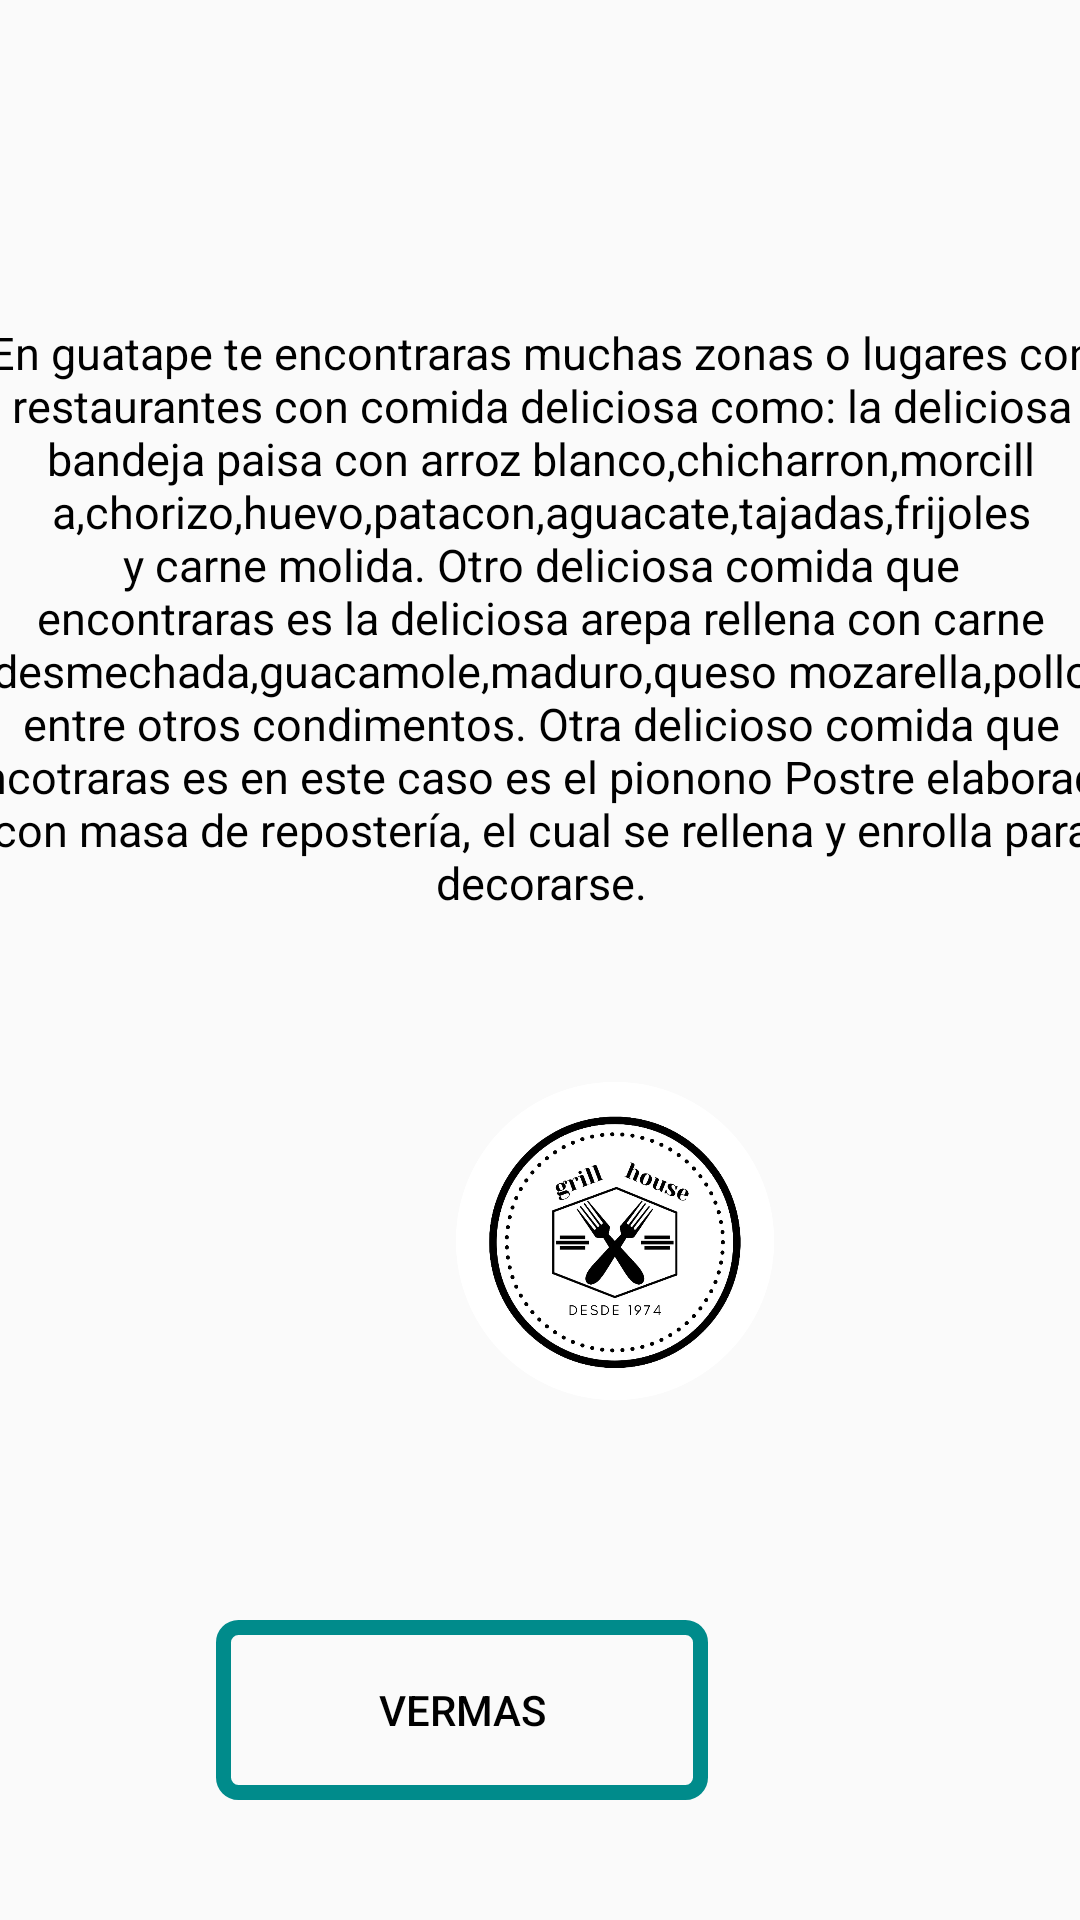

Write the Android layout XML for this screen, with the resource values it uses.
<!-- AndroidManifest.xml: application theme Theme.Puebliando1 -->
<!-- res/layout/activity_restaurantes.xml -->
<?xml version="1.0" encoding="utf-8"?>
<android.support.constraint.ConstraintLayout xmlns:android="http://schemas.android.com/apk/res/android"
    xmlns:app="http://schemas.android.com/apk/res-auto"
    xmlns:tools="http://schemas.android.com/tools"
    android:layout_width="match_parent"
    android:layout_height="match_parent"
    android:background="@drawable/fondosi"
    tools:context=".Restaurantes">

    <TextView
        android:layout_width="match_parent"
        android:layout_height="wrap_content"
        android:layout_marginBottom="664dp"
        android:fontFamily="casual"
        android:text="restaurantes"
        android:textAlignment="center"
        android:textColor="@color/black"
        android:textSize="15dp"
        android:textStyle="bold"
        app:layout_constraintBottom_toBottomOf="parent"
        app:layout_constraintEnd_toEndOf="parent"
        app:layout_constraintHorizontal_bias="0.0"
        app:layout_constraintStart_toStartOf="parent" />

    <TextView
        android:id="@+id/hotelesyturismo"
        android:layout_width="395dp"
        android:layout_height="243dp"
        android:text="@string/resenarestaurantes"
        android:textColor="@color/black"
        android:textAlignment="center"
        android:textSize="15dp"
        app:layout_constraintBottom_toBottomOf="parent"
        app:layout_constraintEnd_toEndOf="parent"
        app:layout_constraintStart_toStartOf="parent"
        app:layout_constraintTop_toTopOf="parent"
        app:layout_constraintVertical_bias="0.27" />

    <ImageView
        android:id="@+id/logohotel"
        android:layout_width="266dp"
        android:layout_height="208dp"
        android:layout_marginStart="72dp"
        android:src="@drawable/logore"
        app:layout_constraintBottom_toBottomOf="parent"
        app:layout_constraintStart_toStartOf="parent"
        app:layout_constraintTop_toTopOf="parent"
        app:layout_constraintVertical_bias="0.717" />

    <Button
        android:id="@+id/botonvermasR"
        android:layout_width="164dp"
        android:layout_height="60dp"
        android:layout_marginHorizontal="20dp"
        android:layout_marginEnd="124dp"
        android:layout_marginBottom="40dp"
        android:background="@drawable/boton_personalizado"
        android:text="Vermas"

        android:textColor="@color/black"
        app:layout_constraintBottom_toBottomOf="parent"

        app:layout_constraintEnd_toEndOf="parent" />

</android.support.constraint.ConstraintLayout>
<!-- resources referenced by this layout -->
<resources>
  <color name="black">#FF000000</color>
  <!-- drawable boton_personalizado (drawable) -->
  <?xml version="1.0" encoding="utf-8"?>
  <shape xmlns:android="http://schemas.android.com/apk/res/android" android:shape="rectangle">
  
      <stroke android:color="@color/darkcyan" android:width="5dp"/>
      <corners android:radius="5dp"/>
  
  
  </shape>
  <!-- drawable logore: png bitmap (drawable, 153820 bytes) -->
  <string name="resenarestaurantes">
          En guatape te encontraras muchas zonas o lugares con restaurantes con comida deliciosa como:
          la deliciosa bandeja paisa con arroz blanco,chicharron,morcilla,chorizo,huevo,patacon,aguacate,tajadas,frijoles y carne molida.
          Otro deliciosa comida que encontraras es la  deliciosa arepa rellena con carne desmechada,guacamole,maduro,queso mozarella,pollo entre otros condimentos.
          Otra delicioso comida que encotraras es en este caso  es el pionono Postre elaborado con masa de repostería, el cual se rellena y enrolla para decorarse.
      </string>
  <style name="Theme.Puebliando1" parent="Theme.AppCompat.Light.DarkActionBar">
          
          <item name="colorPrimary">@color/purple_500</item>
          <item name="colorPrimaryDark">@color/purple_700</item>
          <item name="colorAccent">@color/teal_200</item>
          
      </style>
  <item name="darkcyan" type="color">#008b8b</item>
  <color name="purple_500">#FF6200EE</color>
  <color name="purple_700">#FF3700B3</color>
  <color name="teal_200">#FF03DAC5</color>
</resources>
